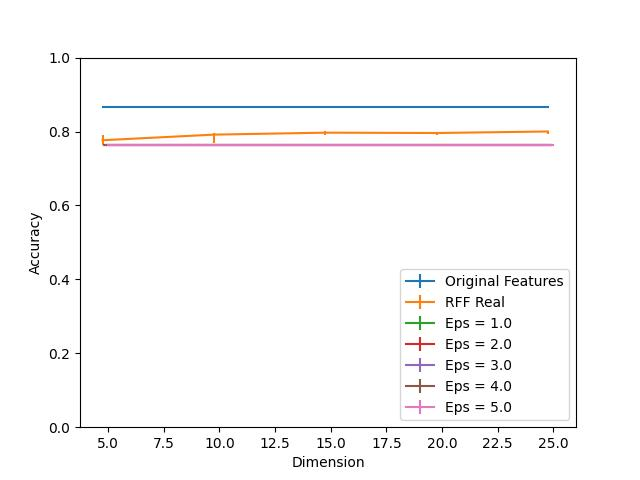

The file beside this chart, header and first rows:
Dimension, RFF Real, RFF Real 25, RFF Real 75, Eps = 1.0, Eps = 1.0 25, Eps = 1.0 75, Eps = 2.0, Eps = 2.0 25, Eps = 2.0 75, Eps = 3.0, Eps = 3.0 25, Eps = 3.0 75, Eps = 4.0, Eps = 4.0 25, Eps = 4.0 75, Eps = 5.0, Eps = 5.0 25, Eps = 5.0 75, Original Features
5, 0.7764, 0.01177, 0.01474, 0.7631, 0.0, 0.0, 0.7631, 0.0, 0.0, 0.7631, 0.0, 0.0, 0.7631, 0.0, 0.0, 0.7631, 0.0, 0.0, 0.8656
10, 0.7916, 0.02242, 0.004811, 0.7631, 0.0, 0.0, 0.7631, 0.0, 0.0, 0.7631, 0.0, 0.0, 0.7631, 0.0, 0.0, 0.7631, 0.0, 0.0, 0.8656
15, 0.7969, 0.006961, 0.003685, 0.7631, 0.0, 0.0, 0.7631, 0.0, 0.0, 0.7631, 0.0, 0.0, 0.7631, 0.0, 0.0, 0.7631, 0.0, 0.0, 0.8656
20, 0.796, 0.004299, 0.001843, 0.7631, 0.0, 0.0, 0.7631, 0.0, 0.0, 0.7631, 0.0, 0.0, 0.7631, 0.0, 0.0, 0.7631, 0.0, 0.0, 0.8656
25, 0.8001, 0.007473, 0.002252, 0.7631, 0.0, 0.0, 0.7631, 0.0, 0.0, 0.7631, 0.0, 0.0, 0.7631, 0.0, 0.0, 0.7631, 0.0, 0.0, 0.8656
